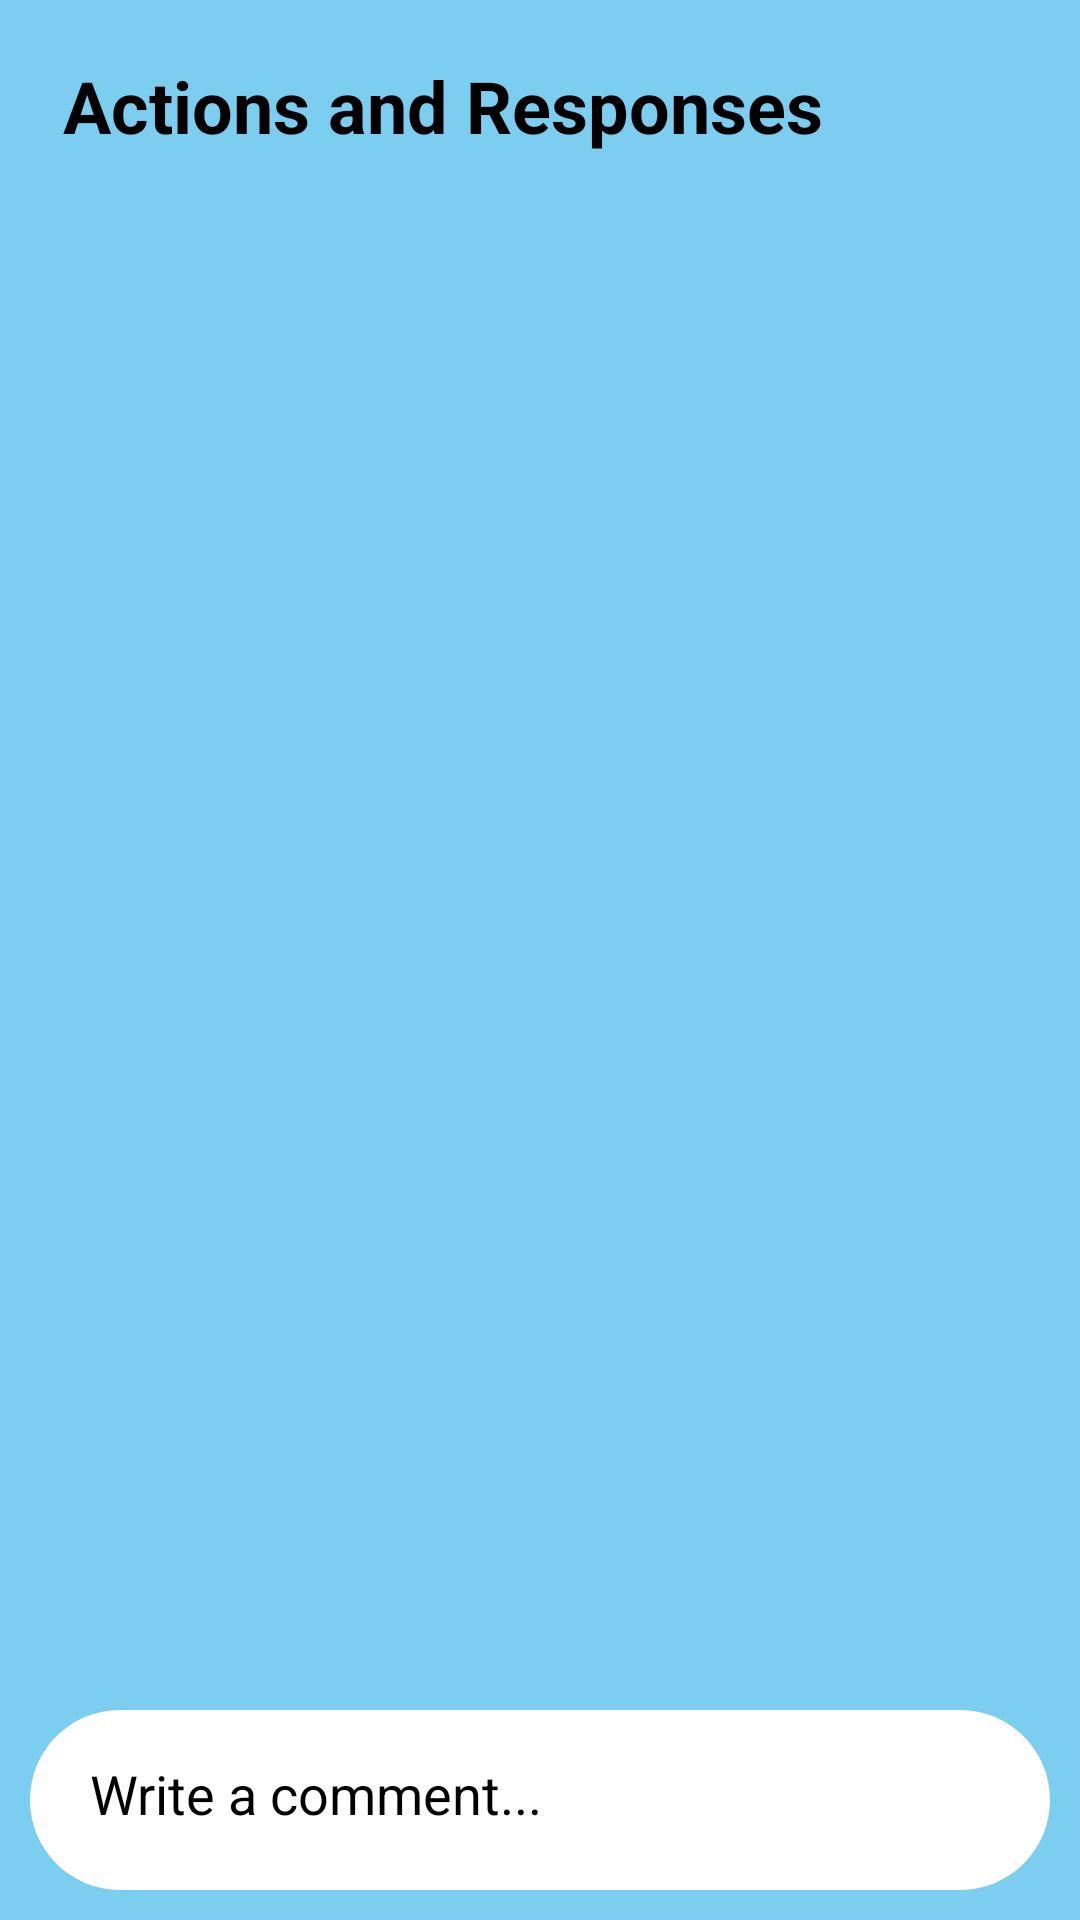

Here is an Android app screen rendered from its layout file. Give the layout XML and the strings, colors and styles it references.
<!-- AndroidManifest.xml: application theme Theme.CommUnite -->
<!-- res/layout/activity_report_comments.xml -->
<?xml version="1.0" encoding="utf-8"?>
<androidx.constraintlayout.widget.ConstraintLayout xmlns:android="http://schemas.android.com/apk/res/android"
    xmlns:app="http://schemas.android.com/apk/res-auto"
    xmlns:tools="http://schemas.android.com/tools"
    android:layout_width="match_parent"
    android:layout_height="match_parent"
    android:background="@color/colorAccent"
    android:layout_margin="5dp"
    tools:context=".CommentsActivity">

    <TextView
        android:id="@+id/report_comment_textView"
        android:layout_width="match_parent"
        android:layout_height="wrap_content"
        android:layout_marginStart="21dp"
        android:layout_marginTop="19dp"
        android:text="Actions and Responses"
        android:textSize="24sp"
        android:textStyle="bold"
        android:textColor="@color/black"
        app:layout_constraintStart_toStartOf="parent"
        app:layout_constraintTop_toTopOf="parent" />

    <androidx.recyclerview.widget.RecyclerView
        android:id="@+id/report_comment_list"
        android:layout_width="match_parent"
        android:layout_height="588dp"
        app:layout_constraintBottom_toTopOf="@+id/report_comment_input"
        app:layout_constraintEnd_toEndOf="parent"
        app:layout_constraintHorizontal_bias="0.0"
        app:layout_constraintStart_toStartOf="parent"
        app:layout_constraintTop_toTopOf="parent"
        app:layout_constraintVertical_bias="0.925" />

    <EditText
        android:id="@+id/report_comment_input"
        android:layout_width="0dp"
        android:layout_height="60dp"
        android:layout_margin="10dp"
        android:background="@drawable/inputs"
        android:hint="Write a comment..."
        android:textColor="@color/black"
        android:textColorHint="@color/black"
        android:inputType="textMultiLine"
        android:padding="20dp"
        app:layout_constraintBottom_toBottomOf="parent"
        app:layout_constraintEnd_toEndOf="parent"
        app:layout_constraintStart_toStartOf="parent" />

    <ImageButton
        android:id="@+id/report_post_comment_button"
        android:layout_width="50dp"
        android:layout_height="50dp"
        android:layout_marginBottom="4dp"
        android:background="@color/white"
        android:contentDescription="Post Comment"
        android:padding="15dp"
        android:src="@drawable/post_comment"
        app:layout_constraintBottom_toBottomOf="@id/report_comment_input"
        app:layout_constraintEnd_toEndOf="@+id/report_comment_input"
        app:layout_constraintHorizontal_bias="0.948"
        app:layout_constraintStart_toStartOf="@+id/report_comment_input" />

</androidx.constraintlayout.widget.ConstraintLayout>
<!-- resources referenced by this layout -->
<resources>
  <color name="black">#FF000000</color>
  <color name="colorAccent">#7ccef1</color>
  <color name="white">#FFFFFFFF</color>
  <!-- drawable inputs (drawable) -->
  <?xml version="1.0" encoding="utf-8"?>
  <shape xmlns:android="http://schemas.android.com/apk/res/android">
  
      <solid android:color="@color/white"></solid>
  
  
      <corners android:radius="30dp"></corners>
  
  
  
  
  </shape>
  <style name="Theme.CommUnite" parent="Base.Theme.CommUnite" />
  <style name="Base.Theme.CommUnite" parent="Theme.Material3.DayNight.NoActionBar">
          
          <item name="colorPrimary">@color/colorPrimary</item>
          <item name="android:colorPrimaryDark">@color/colorPrimaryDark</item>
          <item name="android:colorAccent">@color/colorAccent</item>
      </style>
  <color name="colorPrimary">#1298d2</color>
  <color name="colorPrimaryDark">#094a61</color>
</resources>
